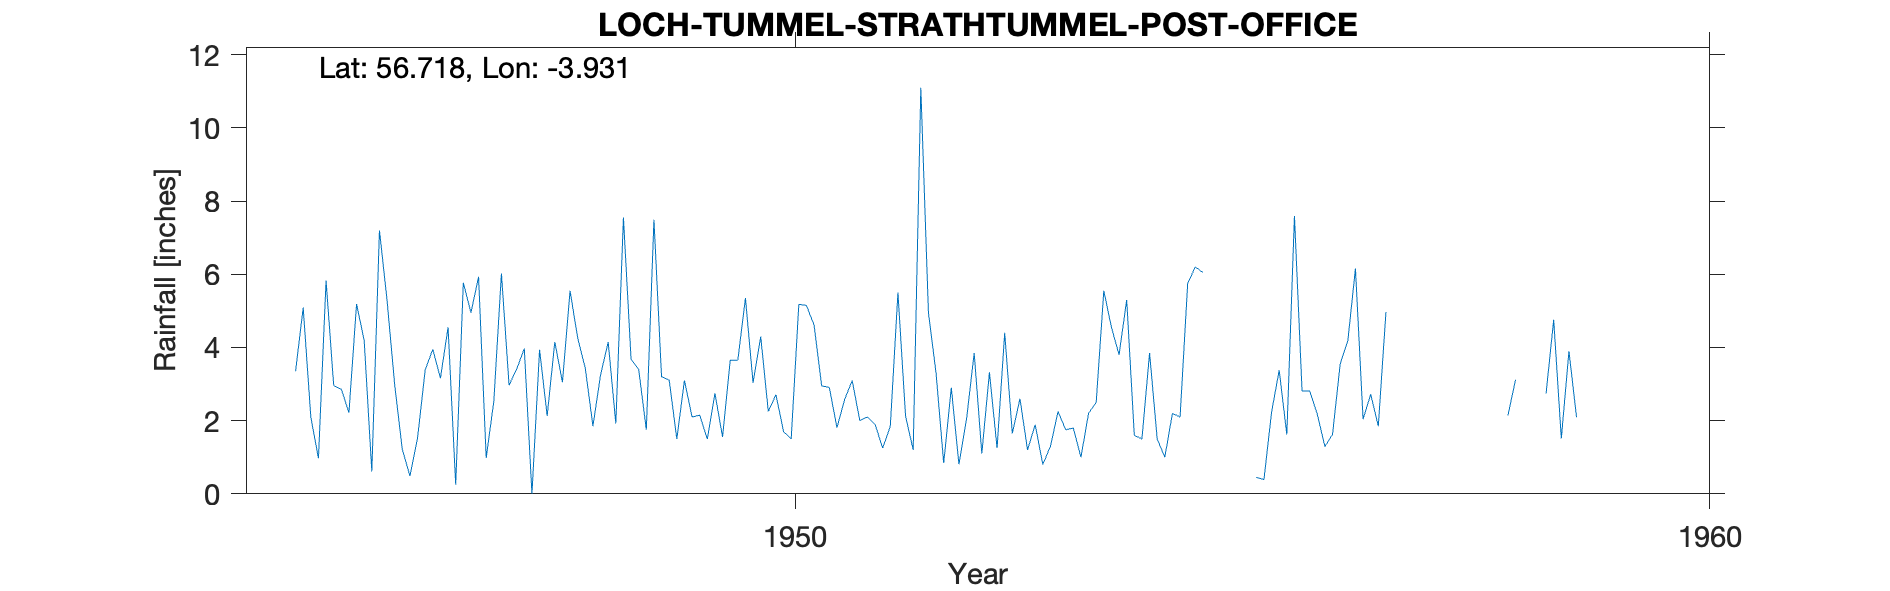

The data file committed next to this chart (first rows):
LOCH TUMMEL (STRATHTUMMEL P.O.), , , , , , , , , , , , , , , , , , , , 
Grid ref, NN819601, Long, -3.931, Lat, 56.72, Elevation, 660, ft, , , , , , , , , , , , 
Station no, 5561/6, , , , , , , , , , , , , , , , , , , 
, 1941, 1942, 1943, 1944, 1945, 1946, 1947, 1948, 1949, 1950, 1951, 1952, 1953, 1954, 1955, 1956, 1957, 1958, 1959, 1960
January, , , , , 3.35, 5.29, 5.93, 5.55, 3.2, 3.03, 2.57, 3.3, 1.2, 3.8, , 2.81, , , 2.09, 
February, , , , , 5.09, 2.98, 0.98, 4.26, 3.11, 4.3, 3.1, 0.84, 1.89, 5.3, , 2.81, , , , 
March, , , , , 2.1, 1.21, 2.53, 3.43, 1.5, 2.25, 2, 2.9, 0.8, 1.6, , 2.17, , , , 
April, , , , , 0.97, 0.49, 6.02, 1.85, 3.1, 2.71, 2.1, 0.81, 1.3, 1.5, , 1.29, , 2.14, 4.52, 
May, , , , , 5.83, 1.53, 2.97, 3.25, 2.1, 1.7, 1.9, 2.05, 2.25, 3.85, , 1.63, , 3.12, , 
June, , , , , 2.96, 3.39, 3.41, 4.15, 2.15, 1.5, 1.25, 3.85, 1.75, 1.5, , 3.55, , , , 
July, , , , , 2.86, 3.95, 3.97, 1.92, 1.5, 5.18, 1.85, 1.1, 1.8, 1, 0.45, 4.18, , , , 
August, , , , , 2.22, 3.16, 0, 7.55, 2.75, 5.15, 5.5, 3.32, 1, 2.2, 0.39, 6.16, , , , 
September, , , , 2.84, 5.19, 4.55, 3.94, 3.68, 1.55, 4.61, 2.12, 1.25, 2.2, 2.1, 2.23, 2.04, , 2.74, , 
October, , , , 4.3, 4.19, 0.25, 2.13, 3.4, 3.65, 2.95, 1.2, 4.4, 2.5, 5.75, 3.38, 2.72, , 4.76, , 
November, , , , 5.17, 0.61, 5.77, 4.15, 1.75, 3.65, 2.91, 11.1, 1.65, 5.55, 6.2, 1.62, 1.85, , 1.51, , 
December, , , , 3.98, 7.2, 4.95, 3.05, 7.49, 5.35, 1.81, 4.95, 2.6, 4.55, 6.05, 7.59, 4.97, , 3.9, , 
Total, , , , , 42.57, 37.52, 39.08, 48.28, 33.61, 38.1, 39.64, 28.07, 26.79, 40.85, , 36.18, , , , 
1944 -999 Deleted, , , , , , , , , , , , , , , , , , , , 
1950 Ja adj, , , , , , , , , , , , , , , , , , , , 
BR 1954 Low, , , , , , , , , , , , , , , , , , , , 
BR 1956 NP Low, , , , , , , , , , , , , , , , , , , , 
1957 had not been entered by, , , , , , , , , , , , , , , , , , , , 
Meto as unreliable, , , , , , , , , , , , , , , , , , , , 
Station no, 5561/6, , , , , , , , , , , , , , , , , , , 
Midas, 15169, , , , , , , , , , , , , , , , , , , 
Hyd Stn, 867318, , , , , , , , , , , , , , , , , , , 
